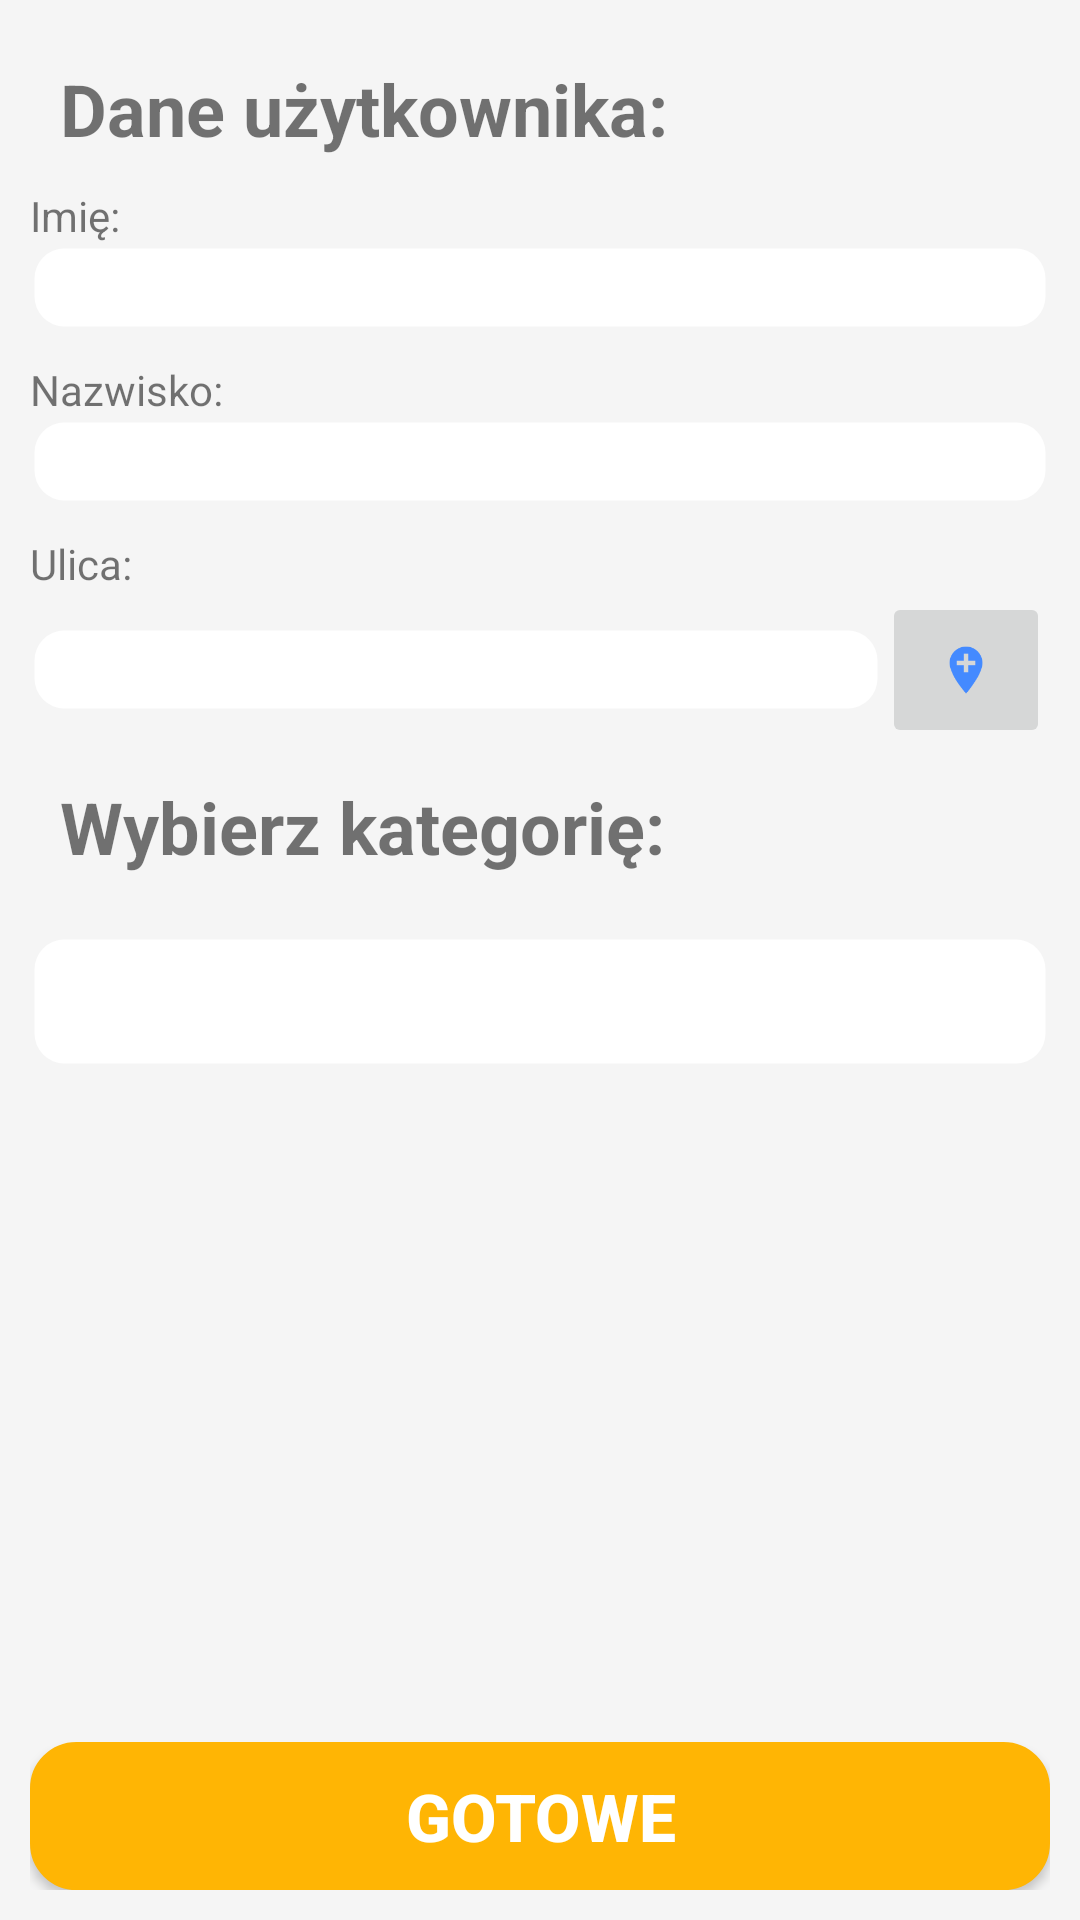

This screen was rendered from an Android layout file. Write that file and the resources it references.
<!-- AndroidManifest.xml: application theme AppTheme -->
<!-- res/layout/activity_settings.xml -->
<?xml version="1.0" encoding="utf-8"?>
<LinearLayout xmlns:android="http://schemas.android.com/apk/res/android"
    xmlns:app="http://schemas.android.com/apk/res-auto"
    xmlns:tools="http://schemas.android.com/tools"
    android:layout_width="match_parent"
    android:layout_height="match_parent"
    android:orientation="vertical"
    android:padding="10dp"
    android:background="#f5f5f5"
    android:focusableInTouchMode="true"
    tools:context=".SettingsActivity"
    android:id="@+id/mainLL">

    <LinearLayout
        android:orientation="vertical"
        android:layout_width="match_parent"
        android:layout_height="wrap_content">
        <TextView
            android:padding="10dp"
            android:layout_width="match_parent"
            android:layout_height="wrap_content"
            android:textSize="24sp"
            android:textStyle="bold"
            android:text="Dane użytkownika:"
            />
        <LinearLayout
            android:orientation="vertical"
            android:layout_width="match_parent"
            android:layout_height="wrap_content">
            <TextView
                android:textSize="14dp"
                android:layout_width="wrap_content"
                android:layout_height="wrap_content"
                android:text="Imię:"/>
            <EditText
                android:id="@+id/nameET"
                android:textSize="20dp"
                android:layout_marginBottom="10dp"
                android:background="@drawable/cornet"
                android:layout_width="match_parent"
                android:layout_height="wrap_content" />
        </LinearLayout>

        <LinearLayout
            android:orientation="vertical"
            android:layout_width="match_parent"
            android:layout_height="wrap_content">
            <TextView
                android:textSize="14dp"
                android:layout_width="wrap_content"
                android:layout_height="wrap_content"
                android:text="Nazwisko:"/>
            <EditText
                android:id="@+id/surnameET"
                android:textSize="20dp"
                android:layout_marginBottom="10dp"
                android:background="@drawable/cornet"
                android:layout_width="match_parent"
                android:layout_height="wrap_content" />
        </LinearLayout>

        <LinearLayout
            android:orientation="vertical"
            android:layout_width="match_parent"
            android:layout_height="wrap_content">
            <TextView
                android:textSize="14dp"
                android:layout_width="wrap_content"
                android:layout_height="wrap_content"
                android:text="Ulica:"/>
            <LinearLayout
                android:orientation="horizontal"
                android:layout_width="match_parent"
                android:layout_height="wrap_content">
                <EditText
                    android:id="@+id/locationET"
                    android:layout_gravity="center_vertical"
                    android:layout_weight="1"
                    android:textSize="20dp"
                    android:background="@drawable/cornet"
                    android:layout_width="wrap_content"
                    android:layout_height="wrap_content" />
                <ImageButton
                    android:onClick="onButtonClicked"
                    android:id="@+id/getLocation"
                    android:layout_width="wrap_content"
                    android:layout_height="wrap_content"
                    android:src="@mipmap/ic_add_location"/>
            </LinearLayout>
        </LinearLayout>

    </LinearLayout>
    <TextView
        android:id="@+id/textTV"
        android:padding="10dp"
        android:layout_width="match_parent"
        android:layout_height="wrap_content"
        android:textSize="24sp"
        android:textStyle="bold"
        android:text="Wybierz kategorię:"
        />
    <EditText

        android:id="@+id/searchET"
        android:layout_marginTop="10dp"
        android:layout_marginBottom="10dp"
        android:padding="10dp"
        android:layout_width="match_parent"
        android:layout_height="wrap_content"
        android:background="@drawable/cornet"
        />
    <ListView
        android:layout_marginBottom="10dp"
        android:padding="10dp"
        android:id="@+id/locationsLV"
        android:layout_weight="1"
        android:layout_width="match_parent"
        android:layout_height="match_parent">
    </ListView>
    <Button
        android:padding="10dp"
        android:id="@+id/continueButton"
        android:textSize="22sp"
        android:textStyle="bold"
        android:textColor="@android:color/white"
        android:background="@drawable/button_rounded"
        android:layout_width="match_parent"
        android:layout_height="wrap_content"
        android:text="Gotowe"/>
</LinearLayout>
<!-- resources referenced by this layout -->
<resources>
  <!-- drawable button_rounded (drawable) -->
  <?xml version="1.0" encoding="utf-8"?>
  <selector xmlns:android="http://schemas.android.com/apk/res/android" >
      <item android:state_pressed="true" >
          <shape android:shape="rectangle"  >
              <corners android:radius="15dip" />
              <stroke android:width="1dip" android:color="#ffb504" />
              <gradient android:angle="-90" android:startColor="#ffb504" android:endColor="#ffb504"  />
          </shape>
      </item>
      <item android:state_focused="true">
          <shape android:shape="rectangle"  >
              <corners android:radius="15dip" />
              <stroke android:width="1dip" android:color="#ffb504" />
              <solid android:color="#ffb504"/>
          </shape>
      </item>
      <item >
          <shape android:shape="rectangle"  >
              <corners android:radius="15dip" />
              <stroke android:width="1dip" android:color="#ffb504" />
              <gradient android:angle="-90" android:startColor="#ffb504" android:endColor="#ffb504" />
          </shape>
      </item>
  </selector>
  <!-- drawable cornet (drawable) -->
  <?xml version="1.0" encoding="utf-8"?>
  <shape xmlns:android="http://schemas.android.com/apk/res/android" android:shape="rectangle">
      <solid android:color="#ffffff"/>
  
      <stroke android:width="3dp"
          android:color="#00000000"/>
  
      <padding android:left="1dp"
          android:top="1dp"
          android:right="1dp"
          android:bottom="1dp"/>
  
      <corners android:radius="30px"/>
  </shape>
  <!-- mipmap ic_add_location: png bitmap (mipmap-hdpi, 842 bytes) -->
  <style name="AppTheme" parent="Theme.AppCompat.Light.DarkActionBar">
          
          <item name="colorPrimary">@color/colorPrimary</item>
          <item name="colorPrimaryDark">@color/colorPrimaryDark</item>
          <item name="colorAccent">@color/colorAccent</item>
          <item name="windowActionBar">false</item>
          <item name="windowNoTitle">true</item>
  
      </style>
  <color name="colorPrimary">#ffb504</color>
  <color name="colorPrimaryDark">#ffb504</color>
  <color name="colorAccent">#ffb504</color>
</resources>
